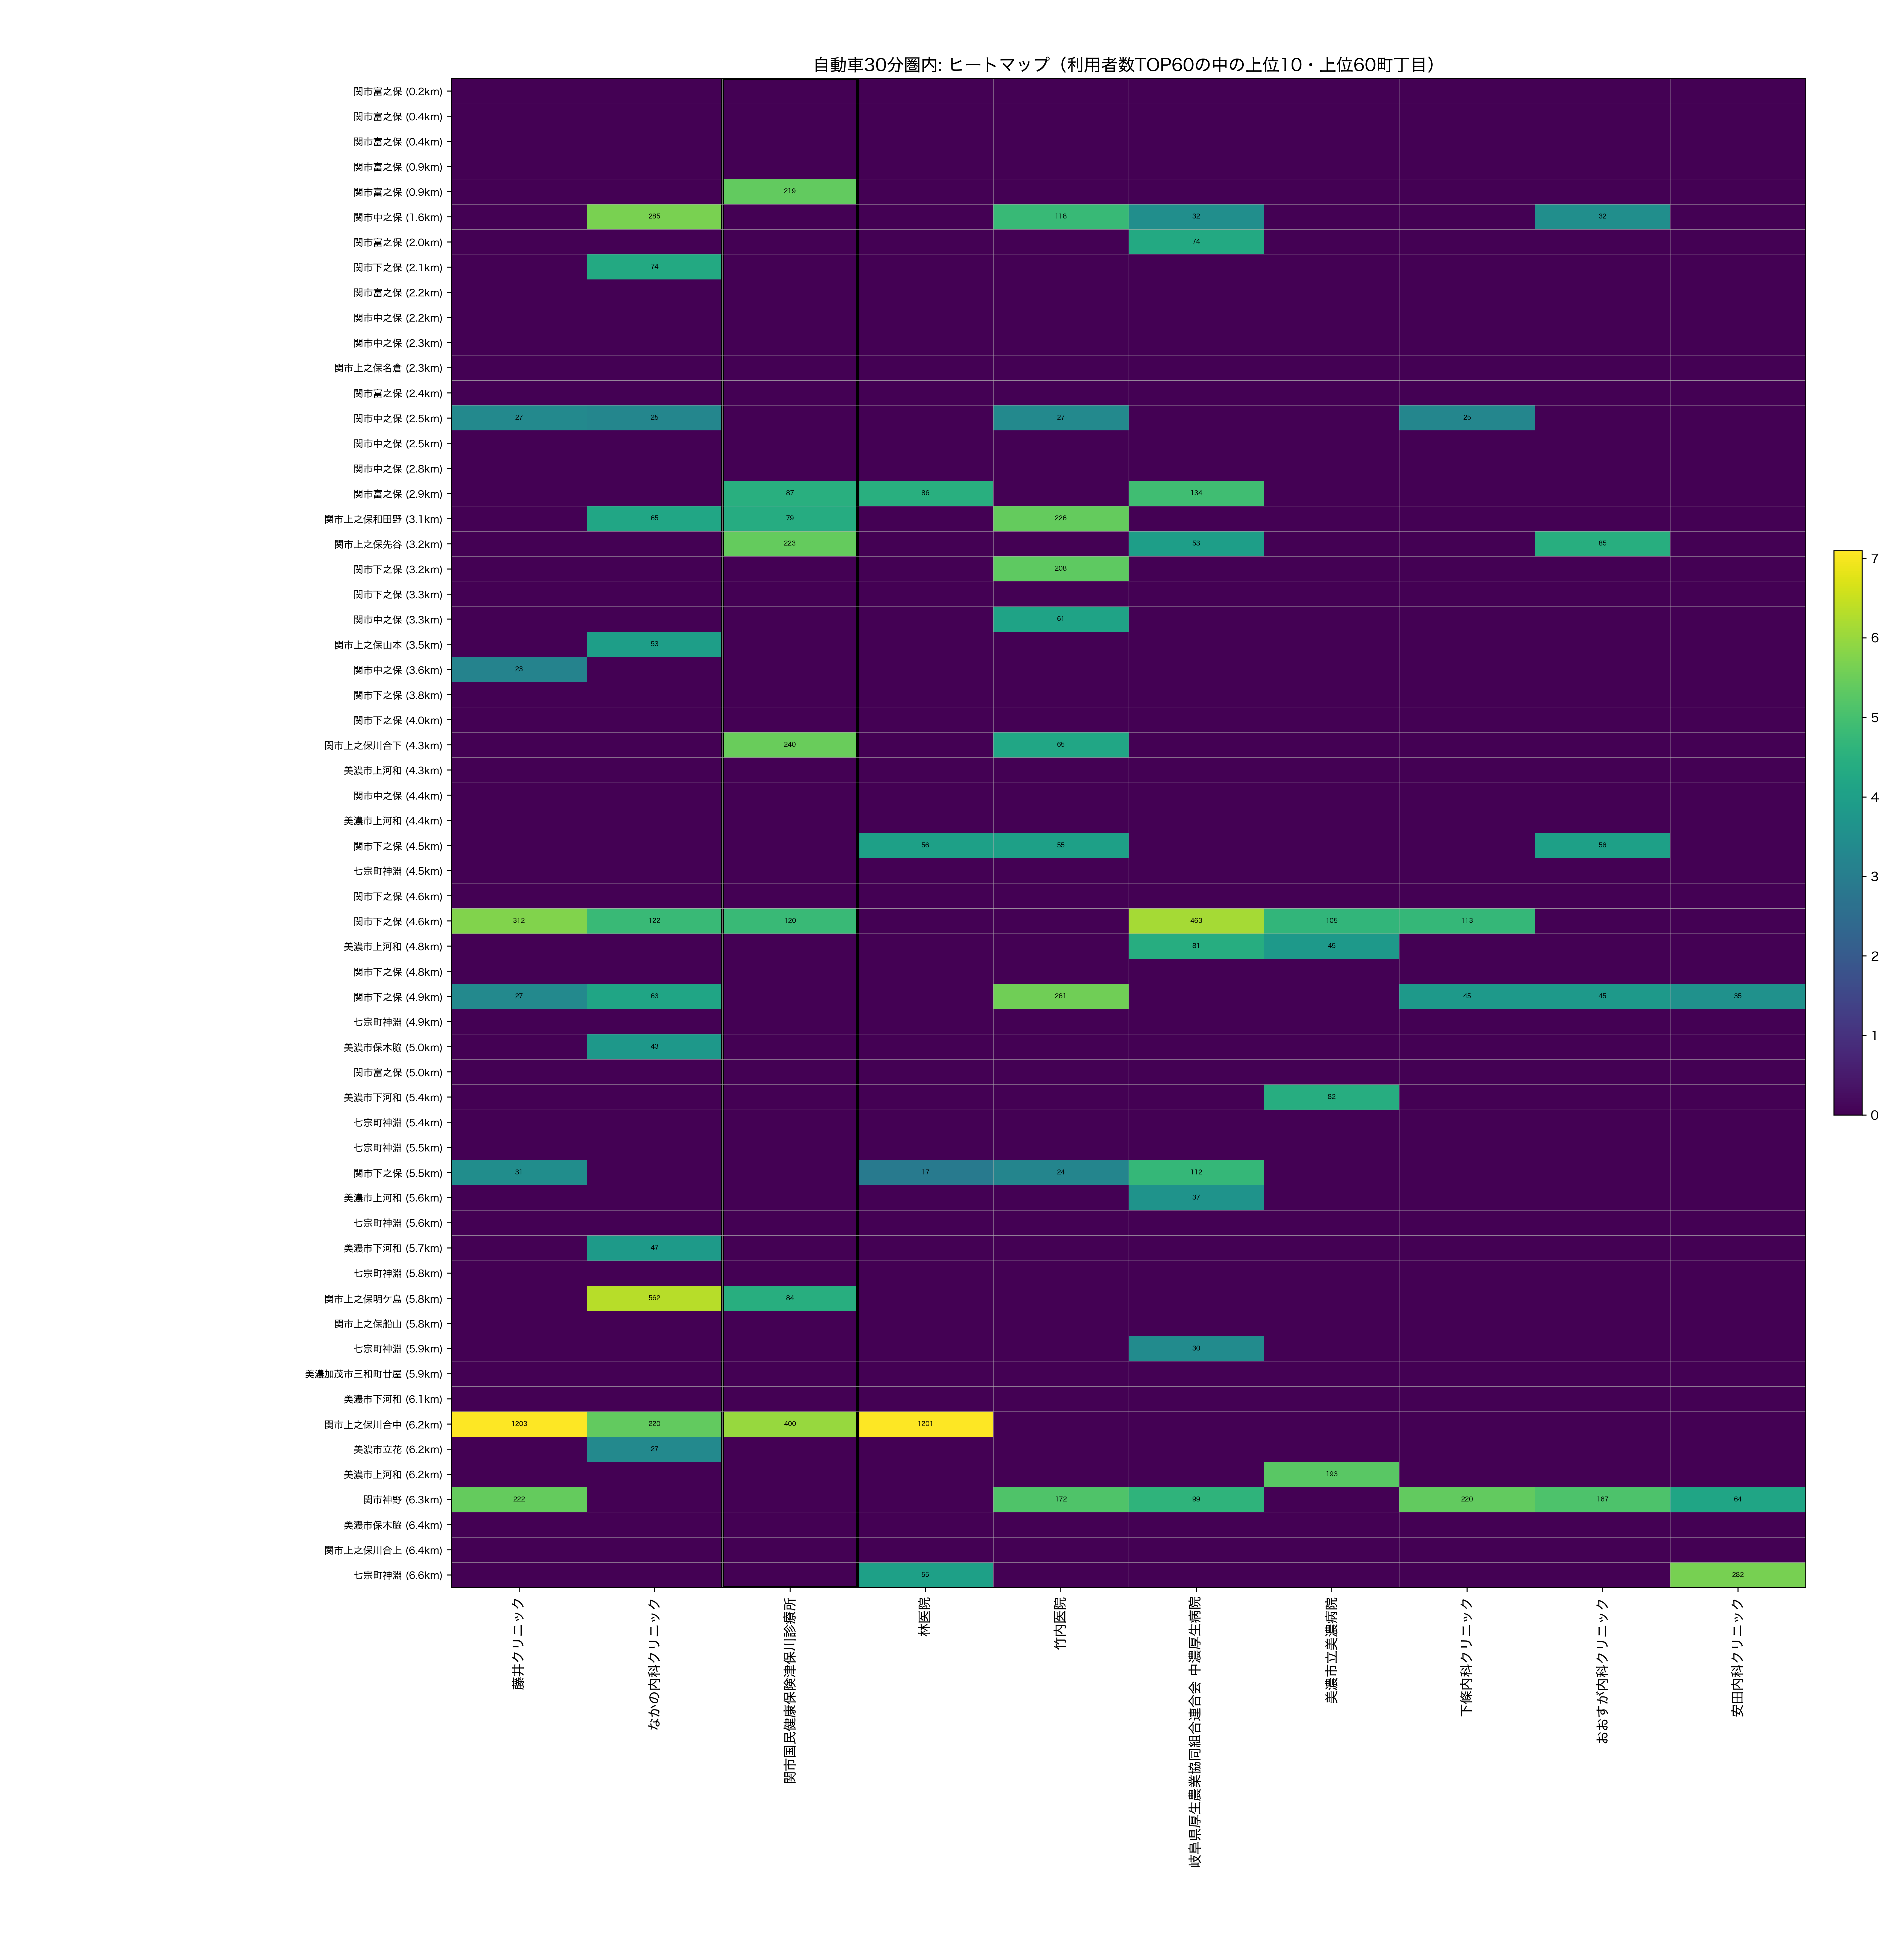

The file beside this chart, header and first rows:
town_name_show, dist_km, 藤井クリニック, なかの内科クリニック, 関市国民健康保険津保川診療所, 林医院, 竹内医院, 岐阜県厚生農業協同組合連合会 中濃厚生病院, 美濃市立美濃病院, 下條内科クリニック, おおすが内科クリニック, 安田内科クリニック
関市富之保, 0.2246, 0.0, 0.0, 0.0, 0.0, 0.0, 0.0, 0.0, 0.0, 0.0, 0.0
関市富之保, 0.4049, 0.0, 0.0, 0.0, 0.0, 0.0, 0.0, 0.0, 0.0, 0.0, 0.0
関市富之保, 0.4179, 0.0, 0.0, 0.0, 0.0, 0.0, 0.0, 0.0, 0.0, 0.0, 0.0
関市富之保, 0.9046, 0.0, 0.0, 0.0, 0.0, 0.0, 0.0, 0.0, 0.0, 0.0, 0.0
関市富之保, 0.9323, 0.0, 0.0, 219.0, 0.0, 0.0, 0.0, 0.0, 0.0, 0.0, 0.0
関市中之保, 1.566, 0.0, 285.0, 0.0, 0.0, 118.0, 32.0, 0.0, 0.0, 32.0, 0.0
関市富之保, 2.016, 0.0, 0.0, 0.0, 0.0, 0.0, 74.0, 0.0, 0.0, 0.0, 0.0
関市下之保, 2.085, 0.0, 74.0, 0.0, 0.0, 0.0, 0.0, 0.0, 0.0, 0.0, 0.0
関市富之保, 2.209, 0.0, 0.0, 0.0, 0.0, 0.0, 0.0, 0.0, 0.0, 0.0, 0.0
関市中之保, 2.246, 0.0, 0.0, 0.0, 0.0, 0.0, 0.0, 0.0, 0.0, 0.0, 0.0
関市中之保, 2.257, 0.0, 0.0, 0.0, 0.0, 0.0, 0.0, 0.0, 0.0, 0.0, 0.0
関市上之保名倉, 2.341, 0.0, 0.0, 0.0, 0.0, 0.0, 0.0, 0.0, 0.0, 0.0, 0.0
関市富之保, 2.356, 0.0, 0.0, 0.0, 0.0, 0.0, 0.0, 0.0, 0.0, 0.0, 0.0
関市中之保, 2.469, 27.0, 25.0, 0.0, 0.0, 27.0, 0.0, 0.0, 25.0, 0.0, 0.0
関市中之保, 2.516, 0.0, 0.0, 0.0, 0.0, 0.0, 0.0, 0.0, 0.0, 0.0, 0.0
関市中之保, 2.798, 0.0, 0.0, 0.0, 0.0, 0.0, 0.0, 0.0, 0.0, 0.0, 0.0
関市富之保, 2.85, 0.0, 0.0, 87.0, 86.0, 0.0, 134.0, 0.0, 0.0, 0.0, 0.0
関市上之保和田野, 3.12, 0.0, 65.0, 79.0, 0.0, 226.0, 0.0, 0.0, 0.0, 0.0, 0.0
関市上之保先谷, 3.196, 0.0, 0.0, 223.0, 0.0, 0.0, 53.0, 0.0, 0.0, 85.0, 0.0
関市下之保, 3.2, 0.0, 0.0, 0.0, 0.0, 208.0, 0.0, 0.0, 0.0, 0.0, 0.0
関市下之保, 3.279, 0.0, 0.0, 0.0, 0.0, 0.0, 0.0, 0.0, 0.0, 0.0, 0.0
関市中之保, 3.294, 0.0, 0.0, 0.0, 0.0, 61.0, 0.0, 0.0, 0.0, 0.0, 0.0
関市上之保山本, 3.521, 0.0, 53.0, 0.0, 0.0, 0.0, 0.0, 0.0, 0.0, 0.0, 0.0
関市中之保, 3.58, 23.0, 0.0, 0.0, 0.0, 0.0, 0.0, 0.0, 0.0, 0.0, 0.0
関市下之保, 3.799, 0.0, 0.0, 0.0, 0.0, 0.0, 0.0, 0.0, 0.0, 0.0, 0.0
関市下之保, 4, 0.0, 0.0, 0.0, 0.0, 0.0, 0.0, 0.0, 0.0, 0.0, 0.0
関市上之保川合下, 4.269, 0.0, 0.0, 240.0, 0.0, 65.0, 0.0, 0.0, 0.0, 0.0, 0.0
美濃市上河和, 4.331, 0.0, 0.0, 0.0, 0.0, 0.0, 0.0, 0.0, 0.0, 0.0, 0.0
関市中之保, 4.378, 0.0, 0.0, 0.0, 0.0, 0.0, 0.0, 0.0, 0.0, 0.0, 0.0
美濃市上河和, 4.425, 0.0, 0.0, 0.0, 0.0, 0.0, 0.0, 0.0, 0.0, 0.0, 0.0
関市下之保, 4.458, 0.0, 0.0, 0.0, 56.0, 55.0, 0.0, 0.0, 0.0, 56.0, 0.0
七宗町神淵, 4.524, 0.0, 0.0, 0.0, 0.0, 0.0, 0.0, 0.0, 0.0, 0.0, 0.0
関市下之保, 4.57, 0.0, 0.0, 0.0, 0.0, 0.0, 0.0, 0.0, 0.0, 0.0, 0.0
関市下之保, 4.624, 312.0, 122.0, 120.0, 0.0, 0.0, 463.0, 105.0, 113.0, 0.0, 0.0
美濃市上河和, 4.809, 0.0, 0.0, 0.0, 0.0, 0.0, 81.0, 45.0, 0.0, 0.0, 0.0
関市下之保, 4.82, 0.0, 0.0, 0.0, 0.0, 0.0, 0.0, 0.0, 0.0, 0.0, 0.0
関市下之保, 4.937, 27.0, 63.0, 0.0, 0.0, 261.0, 0.0, 0.0, 45.0, 45.0, 35.0
七宗町神淵, 4.948, 0.0, 0.0, 0.0, 0.0, 0.0, 0.0, 0.0, 0.0, 0.0, 0.0
美濃市保木脇, 4.954, 0.0, 43.0, 0.0, 0.0, 0.0, 0.0, 0.0, 0.0, 0.0, 0.0
関市富之保, 5.007, 0.0, 0.0, 0.0, 0.0, 0.0, 0.0, 0.0, 0.0, 0.0, 0.0
美濃市下河和, 5.367, 0.0, 0.0, 0.0, 0.0, 0.0, 0.0, 82.0, 0.0, 0.0, 0.0
七宗町神淵, 5.397, 0.0, 0.0, 0.0, 0.0, 0.0, 0.0, 0.0, 0.0, 0.0, 0.0
七宗町神淵, 5.487, 0.0, 0.0, 0.0, 0.0, 0.0, 0.0, 0.0, 0.0, 0.0, 0.0
関市下之保, 5.525, 31.0, 0.0, 0.0, 17.0, 24.0, 112.0, 0.0, 0.0, 0.0, 0.0
美濃市上河和, 5.553, 0.0, 0.0, 0.0, 0.0, 0.0, 37.0, 0.0, 0.0, 0.0, 0.0
七宗町神淵, 5.606, 0.0, 0.0, 0.0, 0.0, 0.0, 0.0, 0.0, 0.0, 0.0, 0.0
美濃市下河和, 5.68, 0.0, 47.0, 0.0, 0.0, 0.0, 0.0, 0.0, 0.0, 0.0, 0.0
七宗町神淵, 5.817, 0.0, 0.0, 0.0, 0.0, 0.0, 0.0, 0.0, 0.0, 0.0, 0.0
関市上之保明ケ島, 5.828, 0.0, 562.0, 84.0, 0.0, 0.0, 0.0, 0.0, 0.0, 0.0, 0.0
関市上之保船山, 5.844, 0.0, 0.0, 0.0, 0.0, 0.0, 0.0, 0.0, 0.0, 0.0, 0.0
七宗町神淵, 5.91, 0.0, 0.0, 0.0, 0.0, 0.0, 30.0, 0.0, 0.0, 0.0, 0.0
美濃加茂市三和町廿屋, 5.945, 0.0, 0.0, 0.0, 0.0, 0.0, 0.0, 0.0, 0.0, 0.0, 0.0
美濃市下河和, 6.073, 0.0, 0.0, 0.0, 0.0, 0.0, 0.0, 0.0, 0.0, 0.0, 0.0
関市上之保川合中, 6.176, 1203, 220.0, 400.0, 1201, 0.0, 0.0, 0.0, 0.0, 0.0, 0.0
美濃市立花, 6.184, 0.0, 27.0, 0.0, 0.0, 0.0, 0.0, 0.0, 0.0, 0.0, 0.0
美濃市上河和, 6.242, 0.0, 0.0, 0.0, 0.0, 0.0, 0.0, 193.0, 0.0, 0.0, 0.0
関市神野, 6.334, 222.0, 0.0, 0.0, 0.0, 172.0, 99.0, 0.0, 220.0, 167.0, 64.0
美濃市保木脇, 6.413, 0.0, 0.0, 0.0, 0.0, 0.0, 0.0, 0.0, 0.0, 0.0, 0.0
関市上之保川合上, 6.427, 0.0, 0.0, 0.0, 0.0, 0.0, 0.0, 0.0, 0.0, 0.0, 0.0
七宗町神淵, 6.56, 0.0, 0.0, 0.0, 55.0, 0.0, 0.0, 0.0, 0.0, 0.0, 282.0
